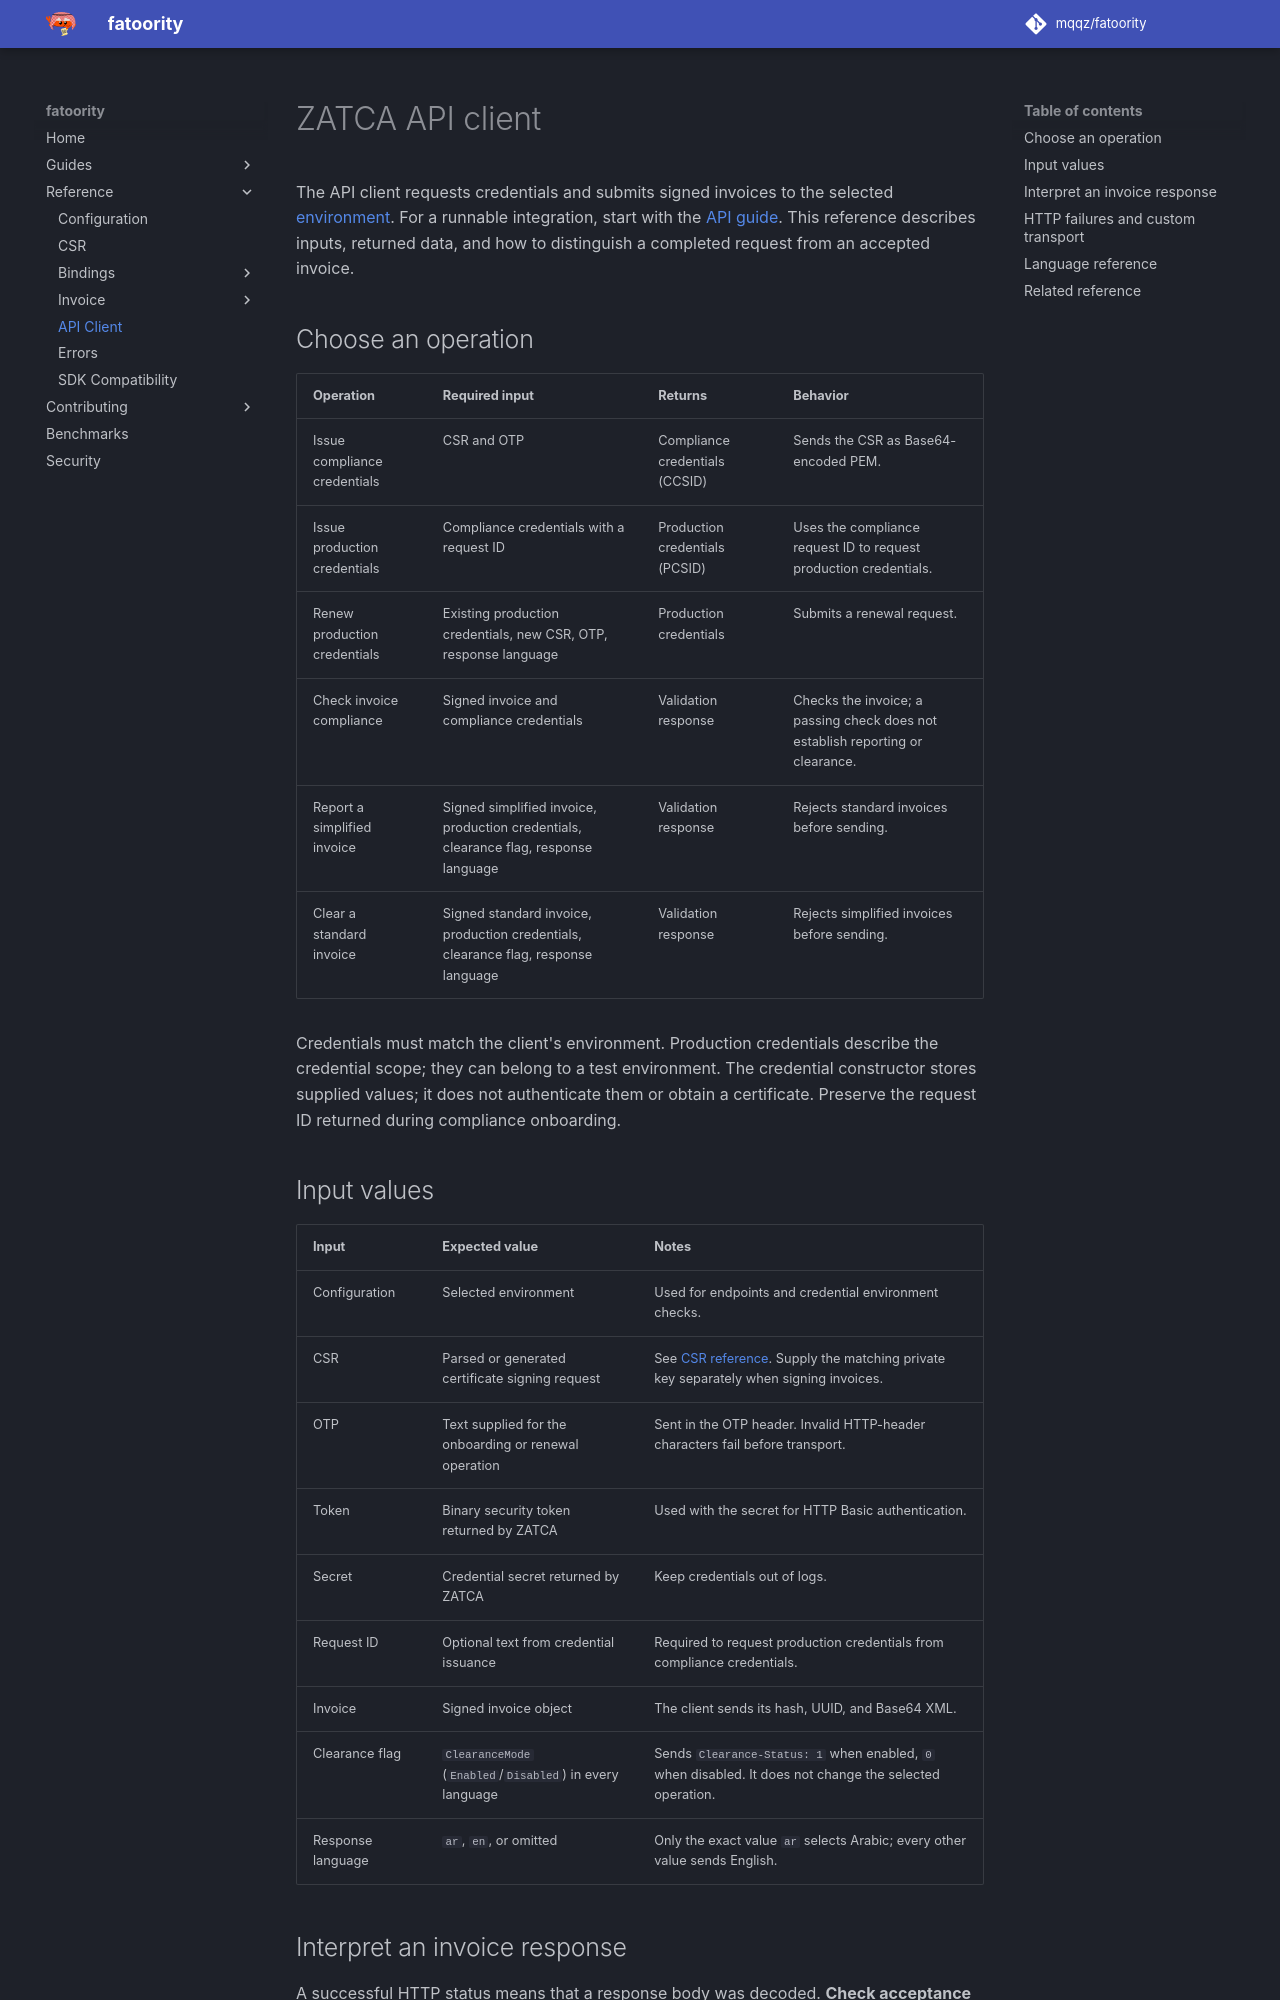

repository: mqqz/fatoority · page: reference/api-client/index.html · generator: mkdocs

---
title: ZATCA API Client and Response Reference
description: Reference for ZATCA credentials, invoice compliance, reporting, and clearance. Find method inputs, return values, response fields, acceptance checks, and custom transport options.
---

# ZATCA API client

The API client requests credentials and submits signed invoices to the selected
[environment](configuration.md). For a runnable integration, start with the
[API guide](../guides/api.md). This reference describes inputs, returned data, and
how to distinguish a completed request from an accepted invoice.

## Choose an operation

| Operation | Required input | Returns | Behavior |
| --- | --- | --- | --- |
| Issue compliance credentials | CSR and OTP | Compliance credentials (CCSID) | Sends the CSR as Base64-encoded PEM. |
| Issue production credentials | Compliance credentials with a request ID | Production credentials (PCSID) | Uses the compliance request ID to request production credentials. |
| Renew production credentials | Existing production credentials, new CSR, OTP, response language | Production credentials | Submits a renewal request. |
| Check invoice compliance | Signed invoice and compliance credentials | Validation response | Checks the invoice; a passing check does not establish reporting or clearance. |
| Report a simplified invoice | Signed simplified invoice, production credentials, clearance flag, response language | Validation response | Rejects standard invoices before sending. |
| Clear a standard invoice | Signed standard invoice, production credentials, clearance flag, response language | Validation response | Rejects simplified invoices before sending. |

Credentials must match the client's environment. Production credentials describe
the credential scope; they can belong to a test environment. The credential
constructor stores supplied values; it does not authenticate them or obtain a
certificate. Preserve the request ID returned during compliance onboarding.

## Input values

| Input | Expected value | Notes |
| --- | --- | --- |
| Configuration | Selected environment | Used for endpoints and credential environment checks. |
| CSR | Parsed or generated certificate signing request | See [CSR reference](csr.md). Supply the matching private key separately when signing invoices. |
| OTP | Text supplied for the onboarding or renewal operation | Sent in the OTP header. Invalid HTTP-header characters fail before transport. |
| Token | Binary security token returned by ZATCA | Used with the secret for HTTP Basic authentication. |
| Secret | Credential secret returned by ZATCA | Keep credentials out of logs. |
| Request ID | Optional text from credential issuance | Required to request production credentials from compliance credentials. |
| Invoice | Signed invoice object | The client sends its hash, UUID, and Base64 XML. |
| Clearance flag | `ClearanceMode` (`Enabled`/`Disabled`) in every language | Sends `Clearance-Status: 1` when enabled, `0` when disabled. It does not change the selected operation. |
| Response language | `ar`, `en`, or omitted | Only the exact value `ar` selects Arabic; every other value sends English. |

## Interpret an invoice response

A successful HTTP status means that a response body was decoded. **Check acceptance
before treating an invoice as reported or cleared.** The acceptance helper fails
for both rejected and unknown outcomes.

| Invoked operation | Accepted status | Rejected status |
| --- | --- | --- |
| Reporting | `REPORTED` | `NOT_REPORTED` |
| Clearance | `CLEARED` | `NOT_CLEARED` |
| Compliance | Validation status `PASS` or `WARNING` | Validation status `ERROR` |

Missing or unrecognized endpoint status produces an unknown outcome. A positive
status accompanied by validation errors also produces an unknown outcome.
Warnings alone do not prevent acceptance. Only the status for the operation
actually invoked determines its outcome.

| Returned field | Value | Meaning |
| --- | --- | --- |
| HTTP status | Optional integer | Actual response status, when attached by the client. |
| Outcome | Accepted, rejected, or unknown | Classification for the invoked operation. |
| Validation results | Result object | Contains message collections and optional overall status. |
| Reporting / clearance status | Optional status enum (Python: optional text) | Gateway status for each operation; unrecognized values map to `Other`/`Unknown`, and the bindings' `*_raw` getters return the exact text. |
| Seller / buyer QR status | Optional text | Raw QR status returned by the gateway. |
| Cleared invoice Base64 | Optional text | Exact encoded invoice returned by clearance. |
| Cleared invoice XML | Optional decoded text | Preserves returned text; does not parse XML or verify its signature. |

Missing cleared XML is independent of acceptance. A present empty Base64 value,
invalid Base64, NUL bytes, or invalid UTF-8 fails decoding.

Validation results contain information, warning, and error message collections,
which can be empty, plus an optional status. Each message has optional type, code,
category, message text, and status fields. Handle missing fields instead of
assuming that every response contains a complete diagnostic.

## HTTP failures and custom transport

Invoice operations treat every non-2xx response as an error, including 400 and
409. A duplicate-reporting 409 does not establish that an earlier submission was
rejected. A 208 clearance response follows the successful-response path and still
requires an acceptance check. Redirects are not followed; a 303 does not trigger
automatic reporting. A malformed successful body is a decoding error, and a failed
body read is a transport error.

No client-side request timeout applies by default. Construct the client with a
timeout to bound each request, from connecting until the response body is read.
A request that exceeds it fails as a network (transport) error. A zero timeout is
rejected as invalid input (`ErrorKind::InvalidInput`, details type
`invalid_timeout`).
JavaScript has no timeout option: its client sends through the `fetch` you supply,
so bound requests there with an `AbortSignal`.

Credential issuance requires a successful response. Renewal additionally supports
the gateway's 428 renewal response when it contains a decodable credential body.

Where exposed, prepared requests let you use your own HTTP transport. Preparing
performs input checks and builds an owned request without sending it. Send its
method, URL, headers, and body, then pass the actual HTTP status and response bytes
to its decoder. Headers contain credentials. The decoder preserves the operation
context needed for acceptance checks. Keep redirects disabled in custom transports.

<span id="zatcaclient"></span>
<span id="new"></span>
<span id="post_csr_for_ccsid"></span>
<span id="post_ccsid_for_pcsid"></span>
<span id="request_compliance_csid"></span>
<span id="request_production_csid"></span>
<span id="renew_csid"></span>
<span id="check_invoice_compliance"></span>
<span id="report_simplified_invoice"></span>
<span id="clear_standard_invoice"></span>
<span id="csidcredentials-csidcompliance-csidproduction"></span>
<span id="env"></span>
<span id="request_id"></span>
<span id="binary_security_token"></span>
<span id="secret"></span>
<span id="invoice-response-contract"></span>
<span id="duplicate-submissions-and-redirects"></span>
<span id="response-types"></span>
<span id="errors"></span>

<span id="new_1"></span>
